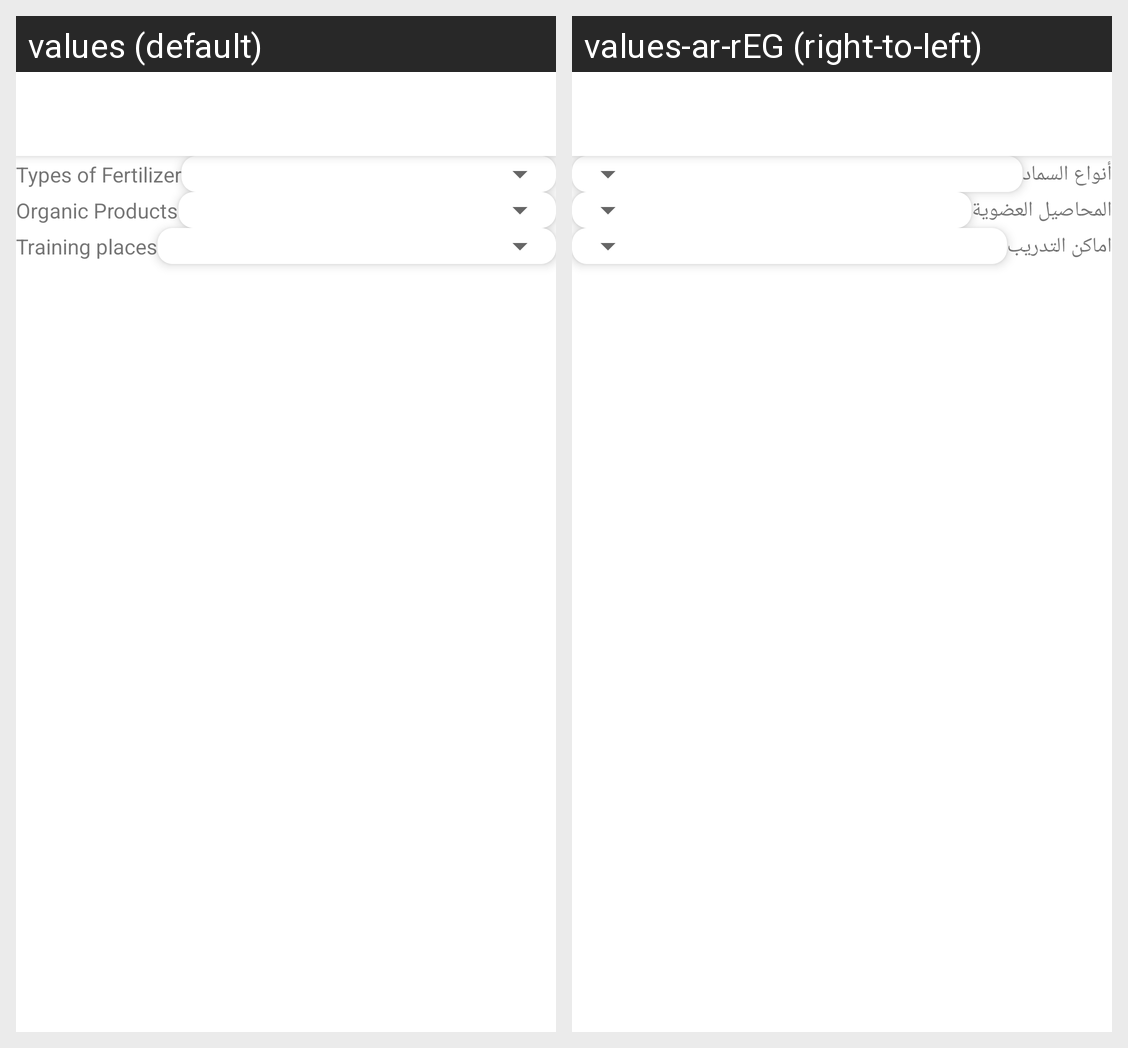

The same Android screen rendered under two of its app's locales, left to right. List the strings drawn on it with the default value and each locale's translation.
Android screen res/layout/fragment_overview.xml rendered under 2 locales, left to right: values (default), values-ar-rEG (right-to-left). Device: Nexus 5 (rendered at 1080×1920; each locale shown at half size, 540×960, under a caption strip naming it); theme Theme.Rafik.
Strings drawn on this screen, with the default value and each locale's value (text and hints the layout hard-codes, and strings that could not be matched under every locale, appear in the picture but are not listed):

type_of_fertilizer
  values: Types of Fertilizer
  values-ar-rEG: أنواع السماد

organic_products
  values: Organic Products
  values-ar-rEG: المحاصيل العضوية

training_places
  values: Training places
  values-ar-rEG: اماكن التدريب
